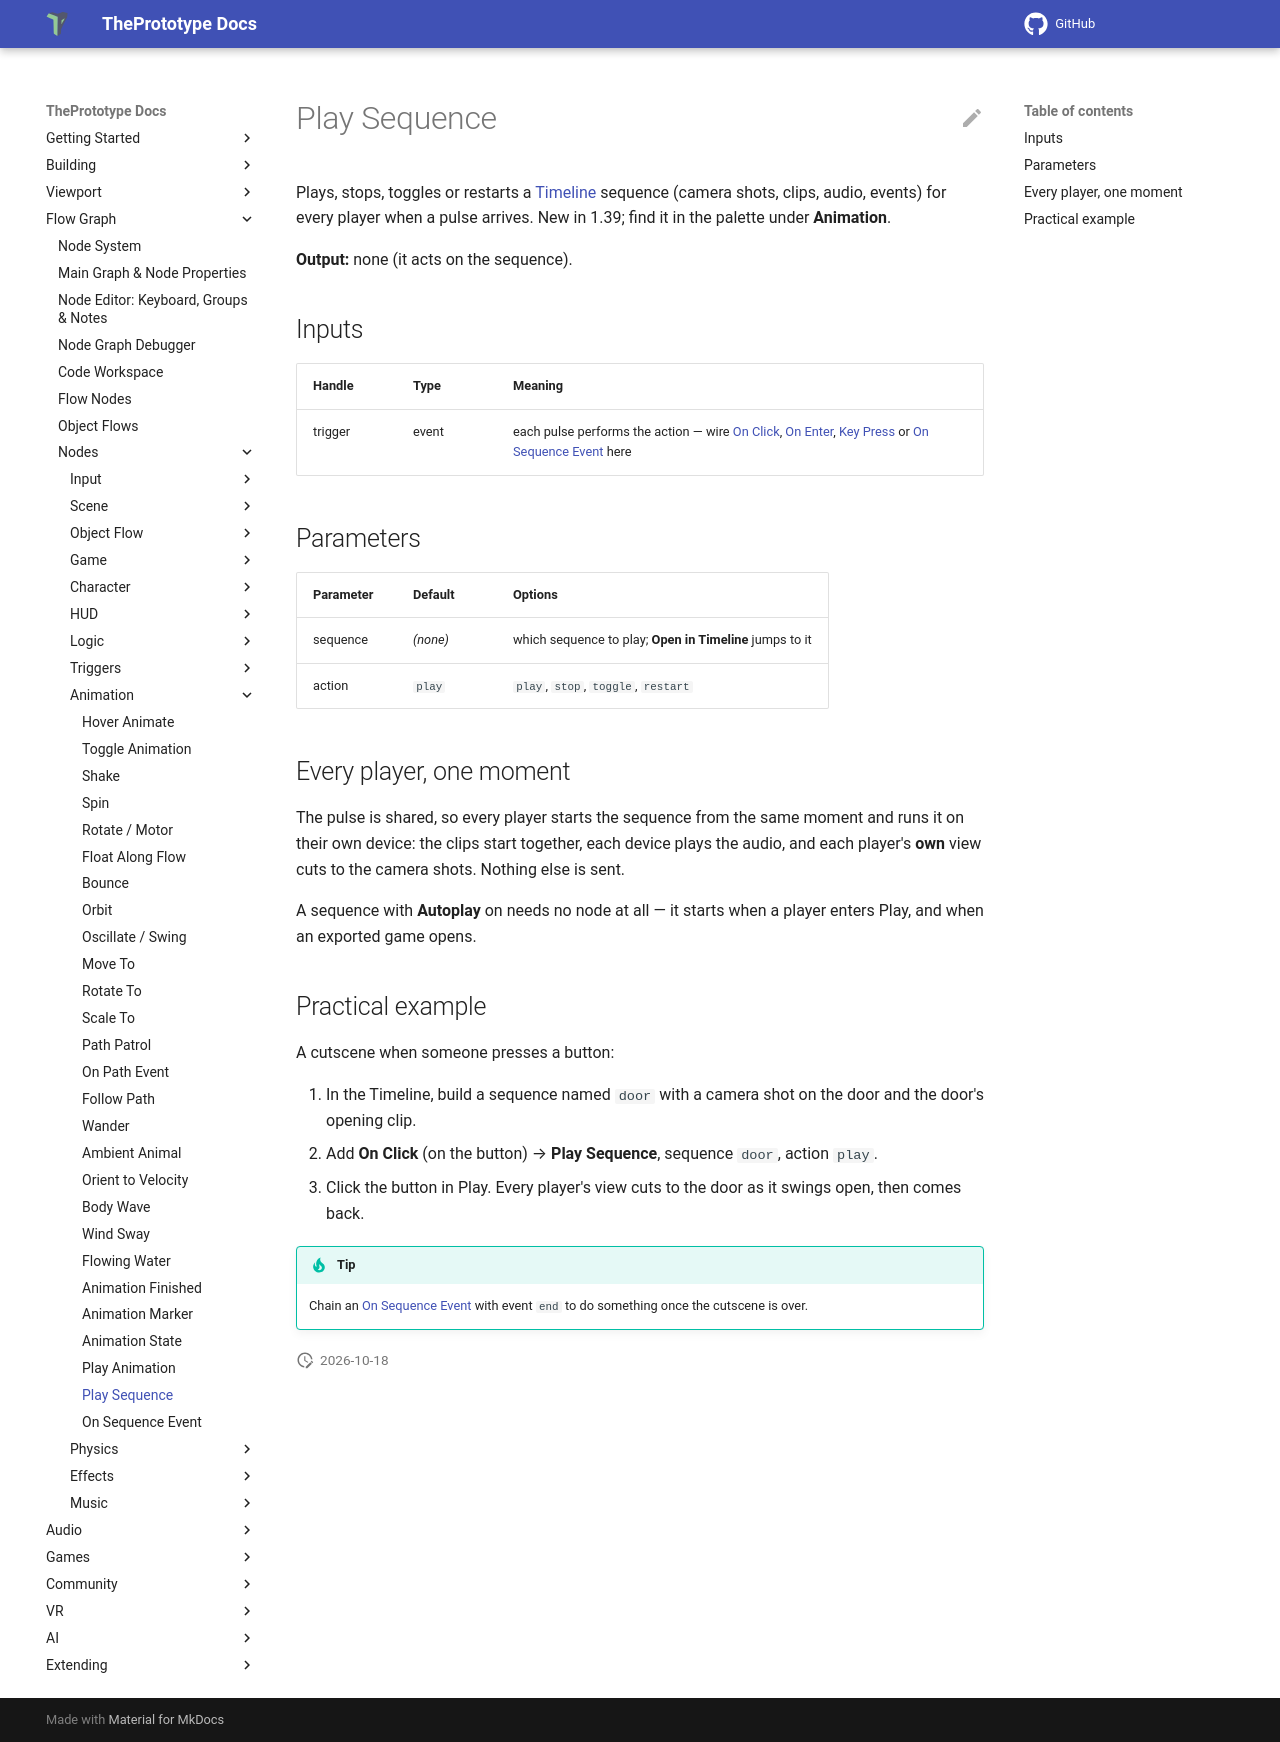

repository: theprototype-app/docs · page: nodes/playseq/index.html · generator: mkdocs

# Play Sequence

Plays, stops, toggles or restarts a [Timeline](../timeline.md) sequence (camera shots, clips, audio, events) for every
player when a pulse arrives. New in 1.39; find it in the palette under **Animation**.

**Output:** none (it acts on the sequence).

## Inputs

| Handle | Type | Meaning |
|---|---|---|
| trigger | event | each pulse performs the action — wire [On Click](onclick.md), [On Enter](onenter.md), [Key Press](keypress.md) or [On Sequence Event](onseqevent.md) here |

## Parameters

| Parameter | Default | Options |
|---|---|---|
| sequence | *(none)* | which sequence to play; **Open in Timeline** jumps to it |
| action | `play` | `play`, `stop`, `toggle`, `restart` |

## Every player, one moment

The pulse is shared, so every player starts the sequence from the same moment and runs it on their own device: the
clips start together, each device plays the audio, and each player's **own** view cuts to the camera shots. Nothing
else is sent.

A sequence with **Autoplay** on needs no node at all — it starts when a player enters Play, and when an exported game
opens.

## Practical example

A cutscene when someone presses a button:

1. In the Timeline, build a sequence named `door` with a camera shot on the door and the door's opening clip.
2. Add **On Click** (on the button) → **Play Sequence**, sequence `door`, action `play`.
3. Click the button in Play. Every player's view cuts to the door as it swings open, then comes back.

!!! tip
    Chain an [On Sequence Event](onseqevent.md) with event `end` to do something once the cutscene is over.
